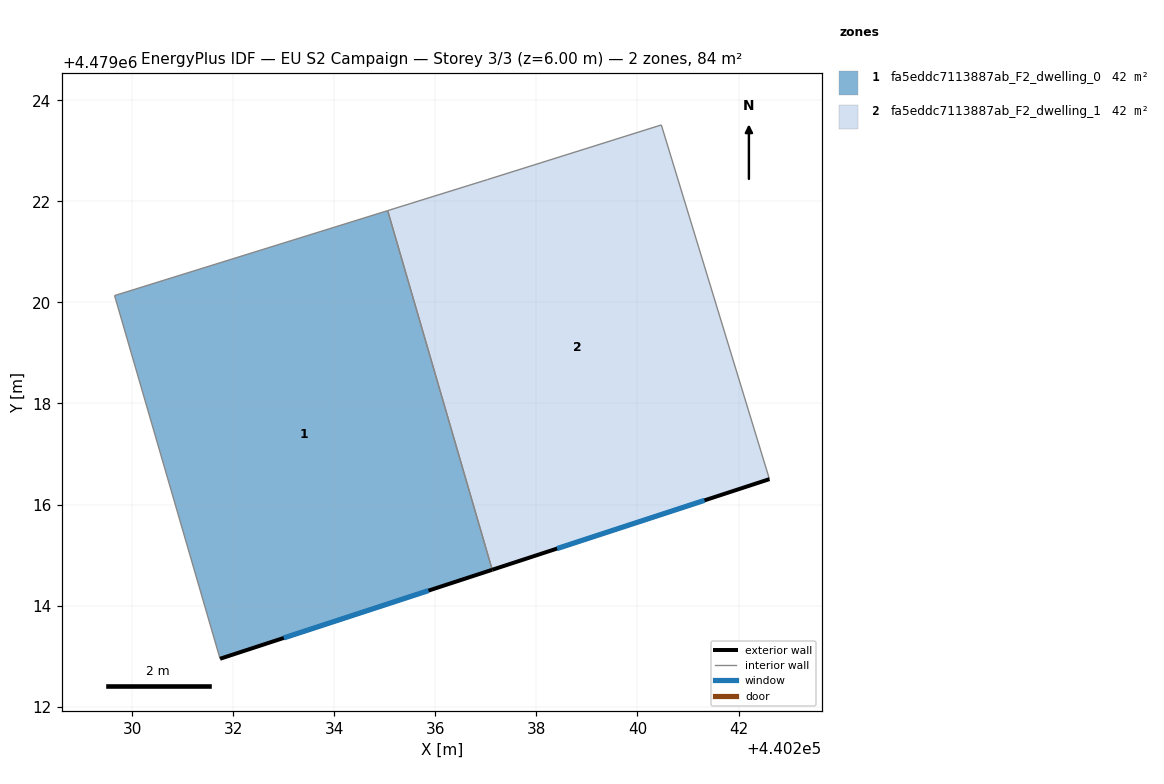
=== STOREY PLAN SPEC (per zone: floor XY polygon, exterior-wall plan segments, windows/doors) ===
zone 1: fa5eddc7113887ab_F2_dwelling_0  (42.1 m²)
  floor: (440235.06, 4479021.82) (440237.12, 4479014.71) (440231.74, 4479012.95) (440229.65, 4479020.14)
  exterior wall: (440231.74, 4479012.95) – (440237.12, 4479014.71)  [5.7 m]
    window: (440233.00, 4479013.36) – (440235.86, 4479014.30)  [4.8 m²]
  interior walls: 3
zone 2: fa5eddc7113887ab_F2_dwelling_1  (42.1 m²)
  floor: (440240.47, 4479023.51) (440242.61, 4479016.50) (440237.12, 4479014.71) (440235.06, 4479021.82) (440237.03, 4479022.43)
  exterior wall: (440237.12, 4479014.71) – (440242.61, 4479016.50)  [5.8 m]
    window: (440238.41, 4479015.13) – (440241.33, 4479016.08)  [4.9 m²]
  interior walls: 4

=== DERIVED (storey summary) ===
Building: EU S2 Campaign
Storey: 3 of 3  (floor level z = 6.00 m)
Storey gross floor area: 84.3 m²
Zones on this storey: 2
  - fa5eddc7113887ab_F2_dwelling_0: floor 42.1 m²; exterior wall 5.7 m (17.0 m²); 1 window(s) 4.8 m²; WWR 28.3%
  - fa5eddc7113887ab_F2_dwelling_1: floor 42.1 m²; exterior wall 5.8 m (17.3 m²); 1 window(s) 4.9 m²; WWR 28.3%
Zone adjacency (shared interzone walls):
  - fa5eddc7113887ab_F2_dwelling_0 ↔ fa5eddc7113887ab_F2_dwelling_1